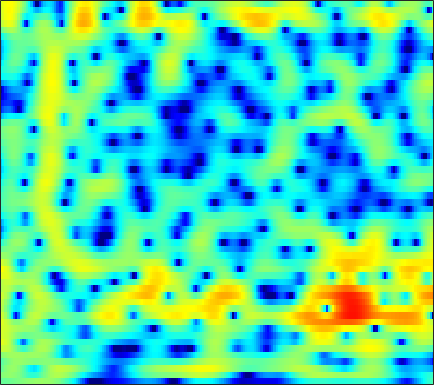

The data file committed next to this chart (first rows):
-1.1426, -1.077, -0.98334, -0.88323, -0.79876, -0.67776, -0.54666, -0.43659, -0.28325, -0.11828, 0.051856, 0.17821, 0.33204, 0.4786, 0.58498, 0.7117, 0.8112, 0.86746, 0.92278, 0.94919, 0.93369, 0.8939, 0.79653, 0.63998
-0.005866, 0.2257, 0.4563, 0.5917, 0.6266, 0.5824, 0.4248, 0.2312, -0.1303, -0.6128, -1.199, -1.689, -2.362, -2.966, -3.29, -3.425, -3.162, -2.735, -1.979, -1.149, -0.3536, 0.1811, 0.7876, 1.258
-1.36, -0.6828, 0.02127, 0.5143, 0.7522, 0.8984, 0.8542, 0.6896, 0.2813, -0.3437, -1.202, -2.006, -3.271, -4.656, -5.593, -6.244, -5.808, -4.921, -3.459, -2.039, -0.8157, -0.045, 0.7925, 1.433
-1.824, -1.217, -0.5373, -0.002969, 0.3053, 0.6069, 0.7902, 0.8546, 0.8579, 0.7843, 0.6547, 0.5287, 0.35, 0.1818, 0.07654, -0.01307, -0.03861, -0.02169, 0.03615, 0.1111, 0.1743, 0.1994, 0.1831, 0.106
0.0243, 0.3958, 0.7738, 1.031, 1.149, 1.228, 1.226, 1.188, 1.11, 1.029, 0.9649, 0.9351, 0.9236, 0.9415, 0.9631, 0.9938, 1.004, 0.9825, 0.9045, 0.7421, 0.472, 0.1824, -0.3423, -1.046
2.745, 2.764, 2.631, 2.305, 1.919, 1.226, 0.3327, -0.446, -1.536, -2.488, -2.979, -2.908, -2.293, -1.373, -0.6598, 0.2021, 0.8801, 1.253, 1.566, 1.67, 1.568, 1.355, 0.8718, 0.152
3.771, 3.622, 3.236, 2.608, 1.947, 0.7731, -0.8184, -2.371, -5.085, -8.657, -11.5, -10.33, -6.903, -4.104, -2.544, -1.003, 0.07955, 0.6563, 1.166, 1.43, 1.484, 1.405, 1.164, 0.7926
3.27, 3.179, 2.929, 2.55, 2.179, 1.597, 0.9463, 0.4392, -0.2016, -0.7238, -1.045, -1.123, -1.034, -0.8063, -0.6039, -0.3678, -0.216, -0.1748, -0.2164, -0.3725, -0.6254, -0.8574, -1.194, -1.541
3.299, 3.221, 3.017, 2.74, 2.497, 2.153, 1.815, 1.583, 1.318, 1.127, 0.9881, 0.9145, 0.8293, 0.7236, 0.6071, 0.3477, -0.04988, -0.4651, -1.205, -2.166, -3.337, -4.313, -5.601, -6.533
3.744, 3.476, 2.945, 2.262, 1.688, 0.9226, 0.3108, 0.05148, 0.02573, 0.3176, 0.7617, 1.113, 1.512, 1.767, 1.841, 1.76, 1.41, 0.9408, -0.01866, -1.431, -3.449, -5.531, -9.467, -15.08
3.28, 2.632, 1.36, -0.4986, -2.38, -5.884, -11.28, -15.44, -10.75, -5.927, -2.888, -1.278, 0.2973, 1.376, 1.928, 2.375, 2.54, 2.488, 2.192, 1.669, 0.9783, 0.4055, -0.3054, -0.8538
2.323, 1.568, 0.3063, -1.209, -2.458, -4.18, -5.645, -6.212, -5.962, -4.869, -3.499, -2.46, -1.17, -0.04362, 0.6567, 1.384, 1.859, 2.094, 2.242, 2.221, 2.052, 1.856, 1.532, 1.175
2.596, 1.899, 0.8396, -0.4205, -1.507, -3.071, -4.612, -5.589, -6.361, -6.104, -4.932, -3.743, -2.163, -0.7453, 0.157, 1.127, 1.825, 2.17, 2.428, 2.477, 2.353, 2.159, 1.77, 1.294
3.037, 2.702, 1.974, 0.8509, -0.2818, -2.274, -5.188, -8.46, -15.17, -13.53, -7.468, -4.521, -1.768, 0.1049, 1.112, 2.064, 2.669, 2.908, 2.964, 2.753, 2.321, 1.874, 1.112, 0.2124
1.866, 2.26, 2.384, 2.165, 1.836, 1.183, 0.4256, -0.06636, -0.4966, -0.5025, -0.08633, 0.3848, 1.061, 1.685, 2.047, 2.316, 2.338, 2.17, 1.724, 0.9963, -0.02718, -0.9803, -2.484, -4.326
2.018, 2.437, 2.737, 2.804, 2.707, 2.464, 2.179, 1.979, 1.741, 1.583, 1.543, 1.567, 1.617, 1.633, 1.593, 1.421, 1.029, 0.5719, -0.3051, -1.538, -3.184, -4.714, -7.117, -9.846
4.032, 3.977, 3.8, 3.44, 3.067, 2.494, 1.85, 1.35, 0.7867, 0.4184, 0.2743, 0.3151, 0.5084, 0.7104, 0.808, 0.81, 0.5858, 0.236, -0.5437, -1.722, -3.395, -5.096, -8.09, -12.51
4.933, 4.604, 3.991, 3.13, 2.314, 0.9282, -0.8934, -2.557, -4.986, -6.833, -6.527, -5.187, -3.21, -1.602, -0.7188, 0.0841, 0.5317, 0.6466, 0.5261, 0.1416, -0.4625, -1.059, -1.94, -2.774
3.206, 2.901, 2.293, 1.453, 0.6123, -0.8784, -2.834, -4.736, -7.886, -10.62, -9.948, -7.851, -5.298, -3.42, -2.364, -1.33, -0.6242, -0.253, 0.09415, 0.3025, 0.4123, 0.4692, 0.5181, 0.5945
0.8271, 0.8066, 0.6681, 0.3584, 0.0009328, -0.5836, -1.281, -1.853, -2.55, -3.041, -3.263, -3.244, -3.044, -2.779, -2.585, -2.323, -2.061, -1.835, -1.446, -0.983, -0.4666, -0.04886, 0.4975, 1.014
-1.252, -0.8086, -0.3313, -0.01439, 0.137, 0.2146, 0.1368, 0.02662, -0.2038, -0.5276, -0.9056, -1.26, -1.834, -2.549, -3.201, -4.177, -5.059, -5.41, -5.117, -3.97, -2.443, -1.328, -0.003844, 1.066
-4.048, -2.959, -1.739, -0.7563, -0.1574, 0.4118, 0.7593, 0.9003, 0.9077, 0.7159, 0.3342, -0.1153, -0.9866, -2.245, -3.572, -6.199, -10.73, -17.83, -17.67, -8.525, -4.082, -1.874, 0.2298, 1.675
-8.437, -6.56, -4.518, -2.905, -1.965, -1.042, -0.3911, -0.1024, 0.08043, 0.08505, -0.09607, -0.3087, -0.7133, -1.257, -1.722, -2.402, -2.963, -3.111, -2.738, -1.705, -0.3924, 0.5835, 1.712, 2.567
-11.04, -8.801, -6.446, -4.69, -3.746, -2.835, -2.318, -2.146, -2.131, -2.277, -2.447, -2.505, -2.396, -2.086, -1.749, -1.196, -0.5858, -0.09524, 0.5846, 1.283, 1.962, 2.414, 2.907, 3.227
-8.688, -7.216, -5.578, -4.362, -3.763, -3.317, -3.395, -3.755, -4.718, -6.278, -8.159, -9.208, -8.621, -6.256, -4.399, -2.265, -0.5656, 0.4587, 1.567, 2.409, 3.033, 3.368, 3.638, 3.706
-5.101, -4.266, -3.334, -2.701, -2.396, -2.317, -2.66, -3.222, -4.507, -6.54, -9.456, -11.58, -10.62, -6.878, -4.379, -1.817, 0.07602, 1.164, 2.263, 3.024, 3.481, 3.653, 3.668, 3.457
-2.911, -2.365, -1.766, -1.328, -1.11, -1.006, -1.052, -1.227, -1.55, -1.922, -2.165, -2.152, -1.799, -1.057, -0.355, 0.6427, 1.561, 2.147, 2.741, 3.1, 3.208, 3.107, 2.728, 2.068
-2.287, -1.831, -1.312, -0.8863, -0.6675, -0.4567, -0.3536, -0.3163, -0.2943, -0.2556, -0.1462, 0.01071, 0.3343, 0.7764, 1.162, 1.692, 2.188, 2.495, 2.772, 2.853, 2.702, 2.41, 1.746, 0.723
-2.54, -2.007, -1.423, -0.9854, -0.7724, -0.5993, -0.6048, -0.6446, -0.7518, -0.8191, -0.7734, -0.6205, -0.2203, 0.3412, 0.8357, 1.507, 2.119, 2.495, 2.838, 2.97, 2.839, 2.565, 1.934, 0.9732
-3.174, -2.409, -1.628, -1.161, -0.9863, -1.033, -1.396, -1.883, -2.782, -3.838, -4.661, -4.752, -3.9, -2.332, -1.063, 0.4912, 1.762, 2.513, 3.241, 3.662, 3.769, 3.648, 3.22, 2.489
-4.415, -3.39, -2.364, -1.746, -1.543, -1.686, -2.275, -3.155, -5.031, -8.314, -14.82, -26.59, -12.24, -6.159, -3.352, -0.7125, 1.178, 2.243, 3.295, 3.969, 4.325, 4.377, 4.172, 3.661
-6.284, -5.081, -3.835, -2.945, -2.555, -2.355, -2.57, -2.941, -3.728, -4.629, -5.348, -5.446, -4.838, -3.584, -2.459, -0.9519, 0.4226, 1.331, 2.341, 3.108, 3.61, 3.813, 3.837, 3.576
-7.405, -5.957, -4.427, -3.288, -2.707, -2.203, -2.088, -2.146, -2.439, -2.832, -3.279, -3.514, -3.653, -3.412, -2.976, -2.06, -0.9052, 0.01002, 1.158, 2.153, 2.883, 3.262, 3.525, 3.511
-6.657, -5.085, -3.425, -2.238, -1.598, -1.086, -0.9112, -1.03, -1.484, -2.321, -3.56, -4.799, -6.808, -8.633, -8.767, -6.684, -3.855, -1.968, 0.08459, 1.645, 2.771, 3.356, 3.826, 3.969
-4.63, -3.373, -2.013, -1.018, -0.4775, -0.0835, 0.01629, -0.1583, -0.6997, -1.672, -3.142, -4.689, -7.534, -11.02, -11.77, -8.302, -4.551, -2.369, -0.1351, 1.488, 2.662, 3.275, 3.776, 3.934
-3.157, -2.336, -1.41, -0.6977, -0.3257, -0.02134, 0.01334, -0.08896, -0.4368, -0.9708, -1.656, -2.217, -2.877, -3.255, -3.211, -2.692, -1.773, -0.9534, 0.1449, 1.134, 1.94, 2.402, 2.804, 2.934
-2.03, -1.502, -0.9102, -0.4475, -0.2157, -0.02748, -0.02243, -0.116, -0.371, -0.7464, -1.198, -1.546, -1.944, -2.196, -2.229, -2.032, -1.566, -1.079, -0.3236, 0.4561, 1.161, 1.596, 2.009, 2.213
-1.016, -0.6376, -0.2214, 0.08004, 0.2376, 0.3048, 0.2634, 0.101, -0.243, -0.7667, -1.463, -2.076, -3.009, -3.906, -4.418, -4.566, -3.938, -3.073, -1.713, -0.39, 0.7109, 1.355, 1.962, 2.293
-0.6999, -0.3536, 0.0585, 0.3576, 0.5145, 0.5879, 0.5088, 0.3461, -0.04896, -0.6717, -1.611, -2.614, -4.542, -7.607, -11.46, -19.41, -11.55, -6.888, -2.992, -0.4467, 1.249, 2.114, 2.831, 3.099
-2.672, -2.147, -1.519, -1.063, -0.8297, -0.6495, -0.6703, -0.713, -0.8833, -1.146, -1.531, -1.972, -2.748, -3.743, -4.453, -4.623, -3.399, -1.889, 0.1965, 1.903, 3.158, 3.771, 4.168, 4.058
-8.344, -7.164, -6.059, -5.396, -5.221, -5.216, -5.434, -5.57, -5.572, -5.175, -4.407, -3.735, -2.792, -1.917, -1.236, -0.289, 0.7425, 1.562, 2.622, 3.529, 4.213, 4.532, 4.632, 4.321
-13.46, -12.03, -10.88, -10.46, -10.6, -11.58, -13.43, -15.86, -18.98, -16.11, -11.4, -8.65, -5.874, -3.686, -2.323, -0.7832, 0.5477, 1.419, 2.412, 3.234, 3.818, 4.104, 4.253, 4.135
-14.68, -14.01, -13.26, -12.91, -12.87, -13.37, -14.55, -15.56, -16.4, -14.86, -11.88, -9.662, -7.086, -4.898, -3.488, -1.818, -0.3735, 0.5699, 1.659, 2.549, 3.233, 3.598, 3.908, 4.008
-17.16, -15.85, -14.22, -12.91, -12.25, -11.6, -11.26, -11.04, -10.59, -9.91, -8.945, -8.025, -6.672, -5.206, -4.058, -2.527, -1.07, -0.0476, 1.177, 2.198, 3.025, 3.499, 3.938, 4.156
-18.66, -15.53, -12.72, -10.87, -9.995, -9.217, -8.735, -8.622, -8.585, -8.686, -8.775, -8.726, -8.231, -7.075, -5.845, -3.956, -2.051, -0.7235, 0.8443, 2.153, 3.179, 3.779, 4.327, 4.604
-9.468, -8.832, -7.865, -7.088, -6.648, -6.363, -6.401, -6.674, -7.521, -8.981, -11.38, -14.24, -19.13, -15.57, -11.05, -6.678, -3.514, -1.629, 0.4198, 2.033, 3.276, 3.978, 4.627, 4.946
-5.162, -4.88, -4.508, -4.192, -4.008, -3.955, -4.23, -4.622, -5.507, -6.816, -8.566, -9.969, -11.12, -10.29, -8.621, -6.102, -3.704, -2.071, -0.1504, 1.497, 2.828, 3.596, 4.327, 4.701
-4.421, -3.87, -3.2, -2.632, -2.352, -2.162, -2.221, -2.47, -2.981, -3.712, -4.618, -5.314, -6.096, -6.574, -6.588, -5.968, -4.576, -3.202, -1.23, 0.6266, 2.166, 3.088, 3.965, 4.441
-6.093, -4.738, -3.264, -2.154, -1.557, -1.028, -0.8016, -0.8562, -1.162, -1.792, -2.78, -3.813, -5.701, -8.579, -11.88, -16.7, -11.38, -7.068, -3.042, -0.2642, 1.743, 2.854, 3.89, 4.466
-8.207, -6.392, -4.447, -2.967, -2.162, -1.373, -0.8933, -0.7283, -0.7972, -1.189, -1.859, -2.579, -3.879, -5.511, -6.713, -7.419, -6.143, -4.413, -2.045, -0.0495, 1.519, 2.422, 3.291, 3.808
-8.578, -7.072, -5.308, -3.89, -3.04, -2.161, -1.57, -1.277, -1.106, -1.121, -1.306, -1.514, -1.834, -2.104, -2.186, -2.059, -1.609, -1.086, -0.2594, 0.6081, 1.392, 1.895, 2.407, 2.736
-8.007, -6.55, -4.944, -3.668, -2.862, -2.062, -1.522, -1.265, -1.05, -0.9548, -0.9569, -0.9793, -0.9745, -0.8954, -0.7883, -0.5457, -0.2097, 0.09355, 0.5266, 0.9529, 1.336, 1.569, 1.802, 1.935
-5.387, -4.173, -2.873, -1.863, -1.292, -0.7862, -0.526, -0.4881, -0.5717, -0.7703, -0.9536, -1.04, -1.028, -0.8496, -0.6197, -0.2208, 0.2209, 0.5384, 0.9214, 1.218, 1.409, 1.471, 1.456, 1.335
-1.098, -0.2634, 0.6555, 1.292, 1.521, 1.57, 1.286, 0.8627, -0.01424, -1.148, -2.295, -2.918, -3.122, -2.552, -1.804, -0.7575, 0.1744, 0.7401, 1.295, 1.617, 1.692, 1.601, 1.255, 0.675
2.187, 2.946, 3.712, 4.12, 4.175, 3.887, 3.114, 2.166, 0.2885, -2.55, -7.21, -13.37, -16.29, -8.04, -4.903, -2.317, -0.6952, 0.1324, 0.848, 1.194, 1.203, 0.9795, 0.3351, -0.764
2.668, 3.596, 4.423, 4.827, 4.897, 4.593, 3.844, 2.964, 1.38, -0.6804, -2.993, -4.507, -5.487, -5.171, -4.534, -3.682, -2.989, -2.555, -2.069, -1.736, -1.644, -1.822, -2.399, -3.454
3.036, 3.865, 4.617, 5.016, 5.078, 4.864, 4.326, 3.732, 2.676, 1.391, -0.06536, -1.208, -2.736, -4.255, -5.439, -7.004, -8.092, -8.165, -7.318, -6.133, -5.295, -5.016, -5.208, -6.044
3.567, 4.095, 4.631, 4.944, 4.988, 4.845, 4.442, 3.969, 3.115, 2.002, 0.6228, -0.6118, -2.57, -5.061, -7.511, -12.35, -22.79, -23.34, -13.36, -9.431, -7.362, -6.515, -6.171, -6.575
